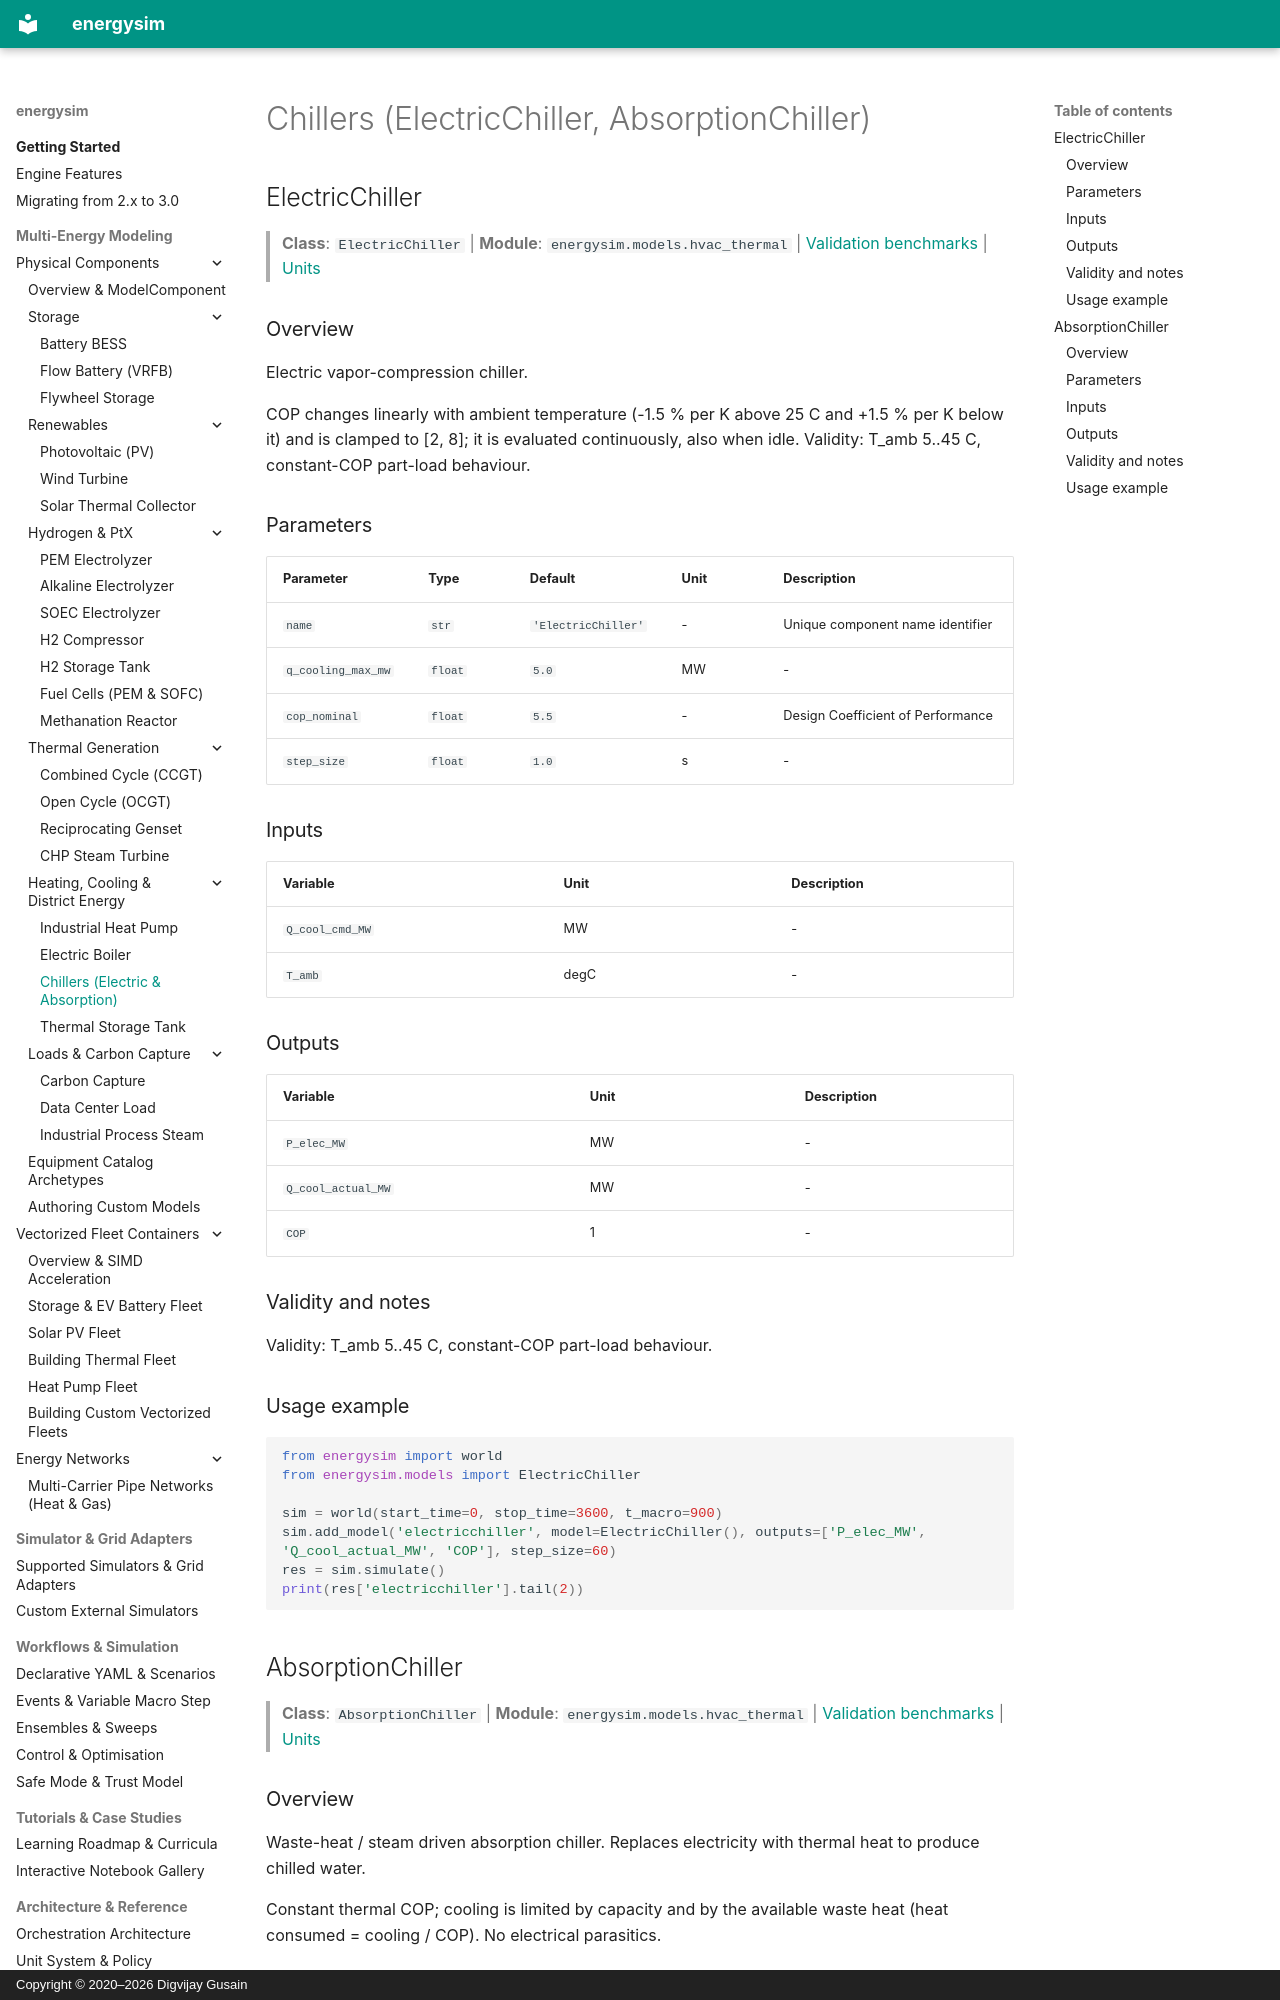

repository: dgusain1/energysim · page: components/chiller/index.html · generator: mkdocs · copyright: Copyright © 2020–2026 Digvijay Gusain

<!-- Generated by scripts/generate_reference_docs.py. Do not edit by hand. -->

# Chillers (ElectricChiller, AbsorptionChiller)

## ElectricChiller

> **Class**: `ElectricChiller` | **Module**: `energysim.models.hvac_thermal` | [Validation benchmarks](../validation.md) | [Units](../units.md)

### Overview

Electric vapor-compression chiller.

COP changes linearly with ambient temperature (-1.5 % per K above 25 C and
+1.5 % per K below it) and is clamped to [2, 8]; it is evaluated continuously, also when idle.
Validity: T_amb 5..45 C, constant-COP part-load behaviour.

### Parameters

| Parameter | Type | Default | Unit | Description |
|---|---|---|---|---|
| `name` | `str` | `'ElectricChiller'` | - | Unique component name identifier |
| `q_cooling_max_mw` | `float` | `5.0` | MW | - |
| `cop_nominal` | `float` | `5.5` | - | Design Coefficient of Performance |
| `step_size` | `float` | `1.0` | s | - |

### Inputs

| Variable | Unit | Description |
|---|---|---|
| `Q_cool_cmd_MW` | MW | - |
| `T_amb` | degC | - |

### Outputs

| Variable | Unit | Description |
|---|---|---|
| `P_elec_MW` | MW | - |
| `Q_cool_actual_MW` | MW | - |
| `COP` | 1 | - |

### Validity and notes

Validity: T_amb 5..45 C, constant-COP part-load behaviour.

### Usage example

```python
from energysim import world
from energysim.models import ElectricChiller

sim = world(start_time=0, stop_time=3600, t_macro=900)
sim.add_model('electricchiller', model=ElectricChiller(), outputs=['P_elec_MW', 'Q_cool_actual_MW', 'COP'], step_size=60)
res = sim.simulate()
print(res['electricchiller'].tail(2))
```

## AbsorptionChiller

> **Class**: `AbsorptionChiller` | **Module**: `energysim.models.hvac_thermal` | [Validation benchmarks](../validation.md) | [Units](../units.md)
